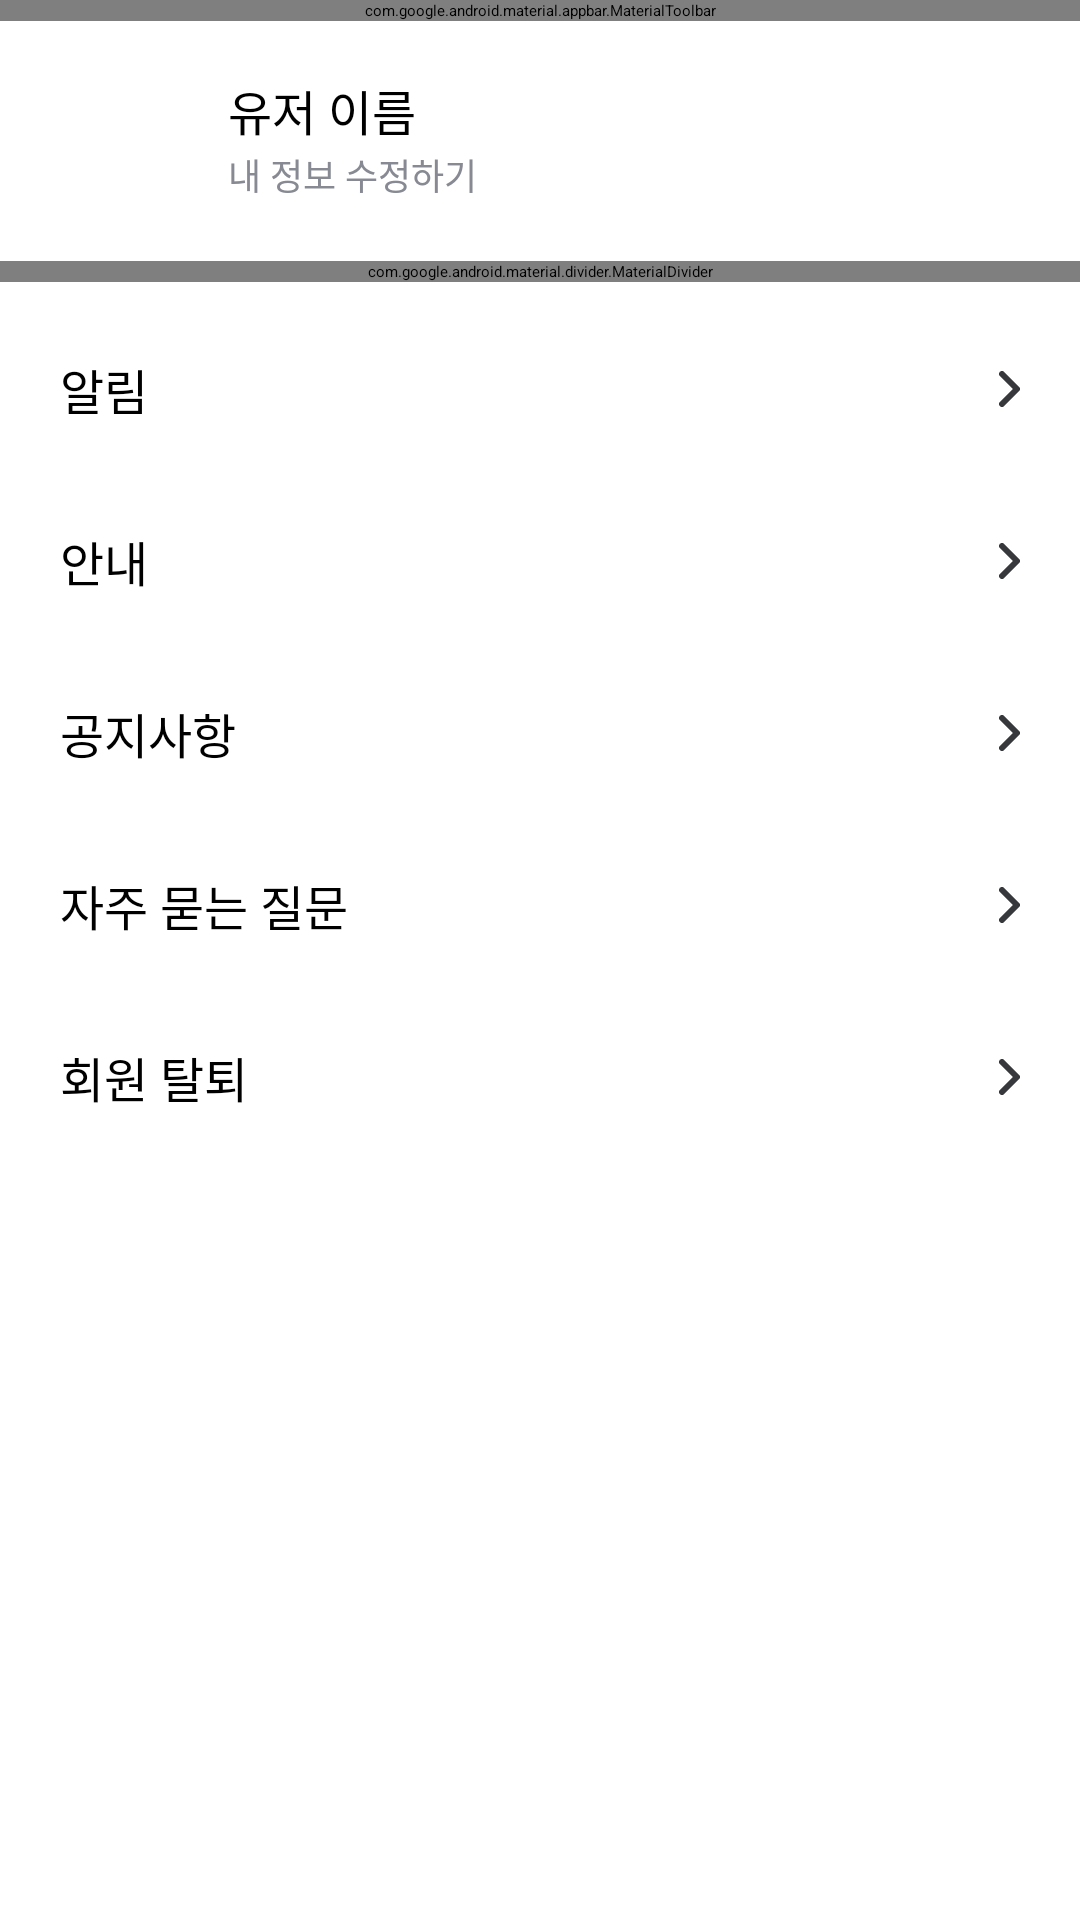

The Android layout XML behind this screen, and the referenced resources:
<!-- AndroidManifest.xml: application theme Theme.CodingLand -->
<!-- res/layout/fragment_setting.xml -->
<?xml version="1.0" encoding="utf-8"?>
<layout xmlns:tools="http://schemas.android.com/tools"
    xmlns:android="http://schemas.android.com/apk/res/android"
    xmlns:app="http://schemas.android.com/apk/res-auto">

    <androidx.constraintlayout.widget.ConstraintLayout
        android:layout_width="match_parent"
        android:layout_height="match_parent"
        android:background="@color/white"
        tools:context=".presenter.ui.fragment.setting.SettingFragment">

        <com.google.android.material.appbar.MaterialToolbar
            android:id="@+id/activity_main_setting_tb"
            android:layout_width="match_parent"
            android:layout_height="wrap_content"
            android:background="@android:color/transparent"
            app:layout_constraintEnd_toEndOf="parent"
            app:layout_constraintStart_toStartOf="parent"
            app:layout_constraintTop_toTopOf="parent">

            <ImageView
                android:id="@+id/activity_main_arrow_back_iv"
                android:layout_width="wrap_content"
                android:layout_height="wrap_content"
                android:src="@drawable/ic_arrow_back" />

            <TextView
                style="@style/pretandard_semi_bold.16sp"
                android:layout_width="wrap_content"
                android:layout_height="wrap_content"
                android:layout_gravity="center"
                android:text="설정" />

        </com.google.android.material.appbar.MaterialToolbar>

        <ImageView
            android:layout_marginTop="18dp"
            android:id="@+id/fragment_setting_profile_iv"
            android:layout_width="42dp"
            android:layout_height="42dp"
            android:layout_marginStart="20dp"
            app:layout_constraintBottom_toBottomOf="@id/fragment_setting_edit_my_info_tv"
            app:layout_constraintStart_toStartOf="parent"
            app:layout_constraintTop_toBottomOf="@+id/activity_main_setting_tb" />
        <TextView
            android:id="@+id/fragment_setting_nickname_tv"
            app:layout_constraintStart_toEndOf="@id/fragment_setting_profile_iv"
            app:layout_constraintTop_toTopOf="@id/fragment_setting_profile_iv"
            android:text="유저 이름"
            android:layout_marginStart="14dp"
            android:layout_width="wrap_content"
            android:layout_height="wrap_content"
            style="@style/pretandard_semi_bold.16sp"/>

        <TextView
            android:id="@+id/fragment_setting_edit_my_info_tv"
            style="@style/pretandard_medium.12sp"
            android:textColor="@color/gray6"
            android:layout_width="wrap_content"
            android:layout_height="wrap_content"
            android:text="내 정보 수정하기"
            app:layout_constraintBottom_toBottomOf="@id/fragment_setting_profile_iv"
            app:layout_constraintStart_toStartOf="@id/fragment_setting_nickname_tv"
            />

        <com.google.android.material.divider.MaterialDivider
            android:id="@+id/fragment_setting_divider_dv"
            android:layout_width="match_parent"
            android:layout_height="7dp"
            app:dividerColor="@color/gray9"
            android:layout_marginTop="20dp"
            app:layout_constraintStart_toStartOf="parent"
            app:layout_constraintEnd_toEndOf="parent"
            app:layout_constraintTop_toBottomOf="@id/fragment_setting_profile_iv"/>

        <TextView
            android:id="@+id/fragment_setting_notification_tv"
            android:layout_width="wrap_content"
            android:layout_height="wrap_content"
            android:text="알림"
            style="@style/pretandard_semi_bold.16sp"
            app:layout_constraintStart_toStartOf="@id/fragment_setting_profile_iv"
            app:layout_constraintTop_toBottomOf="@id/fragment_setting_divider_dv"
            android:layout_marginTop="24dp"/>

        <ImageView
            android:layout_width="wrap_content"
            android:layout_height="wrap_content"
            android:src="@drawable/ic_arrow_front"
            app:layout_constraintTop_toTopOf="@id/fragment_setting_notification_tv"
            app:layout_constraintBottom_toBottomOf="@id/fragment_setting_notification_tv"
            app:layout_constraintEnd_toEndOf="parent"
            android:layout_marginEnd="20dp"/>

        <TextView
            android:id="@+id/fragment_setting_intro_tv"
            android:layout_width="wrap_content"
            android:layout_height="wrap_content"
            android:text="안내"
            style="@style/pretandard_semi_bold.16sp"
            app:layout_constraintStart_toStartOf="@id/fragment_setting_profile_iv"
            app:layout_constraintTop_toBottomOf="@id/fragment_setting_notification_tv"
            android:layout_marginTop="34dp"/>

        <ImageView
            android:layout_width="wrap_content"
            android:layout_height="wrap_content"
            android:src="@drawable/ic_arrow_front"
            app:layout_constraintTop_toTopOf="@id/fragment_setting_intro_tv"
            app:layout_constraintBottom_toBottomOf="@id/fragment_setting_intro_tv"
            app:layout_constraintEnd_toEndOf="parent"
            android:layout_marginEnd="20dp"/>

        <TextView
            android:id="@+id/fragment_announcement_tv"
            android:layout_width="wrap_content"
            android:layout_height="wrap_content"
            android:text="공지사항"
            style="@style/pretandard_semi_bold.16sp"
            app:layout_constraintStart_toStartOf="@id/fragment_setting_profile_iv"
            app:layout_constraintTop_toBottomOf="@id/fragment_setting_intro_tv"
            android:layout_marginTop="34dp"/>

        <ImageView
            android:layout_width="wrap_content"
            android:layout_height="wrap_content"
            android:src="@drawable/ic_arrow_front"
            app:layout_constraintTop_toTopOf="@id/fragment_announcement_tv"
            app:layout_constraintBottom_toBottomOf="@id/fragment_announcement_tv"
            app:layout_constraintEnd_toEndOf="parent"
            android:layout_marginEnd="20dp"/>

        <TextView
            android:id="@+id/fragment_question_tv"
            android:layout_width="wrap_content"
            android:layout_height="wrap_content"
            android:text="자주 묻는 질문"
            style="@style/pretandard_semi_bold.16sp"
            app:layout_constraintStart_toStartOf="@id/fragment_setting_profile_iv"
            app:layout_constraintTop_toBottomOf="@id/fragment_announcement_tv"
            android:layout_marginTop="34dp"/>

        <ImageView
            android:layout_width="wrap_content"
            android:layout_height="wrap_content"
            android:src="@drawable/ic_arrow_front"
            app:layout_constraintTop_toTopOf="@id/fragment_question_tv"
            app:layout_constraintBottom_toBottomOf="@id/fragment_question_tv"
            app:layout_constraintEnd_toEndOf="parent"
            android:layout_marginEnd="20dp"/>

        <TextView
            android:id="@+id/fragment_user_exit_tv"
            android:layout_width="wrap_content"
            android:layout_height="wrap_content"
            android:text="회원 탈퇴"
            style="@style/pretandard_semi_bold.16sp"
            app:layout_constraintStart_toStartOf="@id/fragment_setting_profile_iv"
            app:layout_constraintTop_toBottomOf="@id/fragment_question_tv"
            android:layout_marginTop="34dp"/>

        <ImageView
            android:id="@+id/exit_arrow_point"
            android:layout_width="wrap_content"
            android:layout_height="wrap_content"
            android:src="@drawable/ic_arrow_front"
            app:layout_constraintTop_toTopOf="@id/fragment_user_exit_tv"
            app:layout_constraintBottom_toBottomOf="@id/fragment_user_exit_tv"
            app:layout_constraintEnd_toEndOf="parent"
            android:layout_marginEnd="20dp"/>


    </androidx.constraintlayout.widget.ConstraintLayout>
</layout>
<!-- resources referenced by this layout -->
<resources>
  <color name="gray6">#878A93</color>
  <color name="gray9">#F7F7F8</color>
  <color name="white">#FFFFFFFF</color>
  <!-- drawable ic_arrow_back (drawable) -->
  <vector xmlns:android="http://schemas.android.com/apk/res/android"
      android:width="9dp"
      android:height="16dp"
      android:viewportWidth="9"
      android:viewportHeight="16">
    <path
        android:strokeColor="#FF000000"
        android:strokeWidth="2"
        android:strokeLineCap="round"
        android:strokeLineJoin="round"
        android:pathData="M8 1L1 8l7 7"/>
  </vector>
  <!-- drawable ic_arrow_front (drawable) -->
  <vector xmlns:android="http://schemas.android.com/apk/res/android"
      android:width="7dp"
      android:height="12dp"
      android:viewportWidth="7"
      android:viewportHeight="12">
    <path
        android:strokeColor="#FF37383C"
        android:strokeWidth="2"
        android:strokeLineCap="round"
        android:strokeLineJoin="round"
        android:pathData="M1 11l5-5-5-5"/>
  </vector>
  <style name="pretandard_medium.12sp">
          <item name="android:textSize">12sp</item>
      </style>
  <style name="pretandard_semi_bold.16sp">
          <item name="android:textSize">16sp</item>
      </style>
  <style name="Theme.CodingLand" parent="Base.Theme.CodingLand" />
  <style name="Base.Theme.CodingLand" parent="Theme.Material3.DayNight.NoActionBar">
          <item name="android:fontFamily">@font/pretendard_medium</item>
          <item name="android:textSize">14sp</item> 
          <item name="android:textColor">#000000</item> 
          <item name="toolbarStyle">@style/CustomToolbarStyle</item>
      </style>
  <style name="CustomToolbarStyle" parent="Widget.MaterialComponents.Toolbar">
          <item name="titleTextStyle">@style/pretandard_bold.35sp</item>
          <item name="titleTextColor">@color/white</item> 
      </style>
  <style name="pretandard_bold.35sp">
          <item name="android:textSize">35sp</item>
      </style>
</resources>
